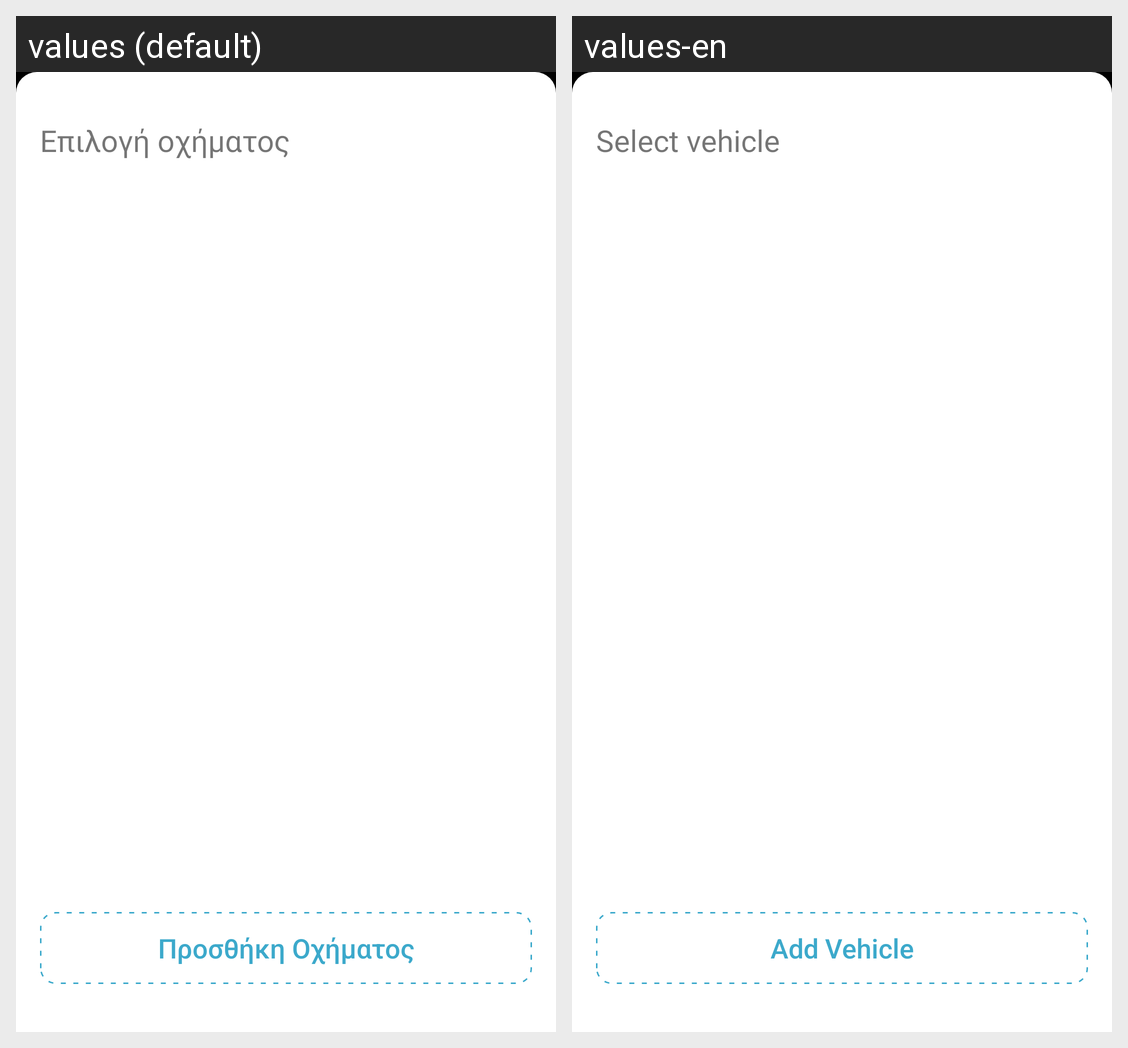

For this localized Android screen grid, give each drawn string resource with its value in every locale shown.
Android screen res/layout/choose_car.xml rendered under 2 locales, left to right: values (default), values-en. Device: Nexus 5 (rendered at 1080×1920; each locale shown at half size, 540×960, under a caption strip naming it); theme AppTheme.
Strings drawn on this screen, with the default value and each locale's value (text and hints the layout hard-codes, and strings that could not be matched under every locale, appear in the picture but are not listed):

select_vehicle
  values: Επιλογή οχήματος
  values-en: Select vehicle

add_vehicle
  values: Προσθήκη Οχήματος
  values-en: Add Vehicle
